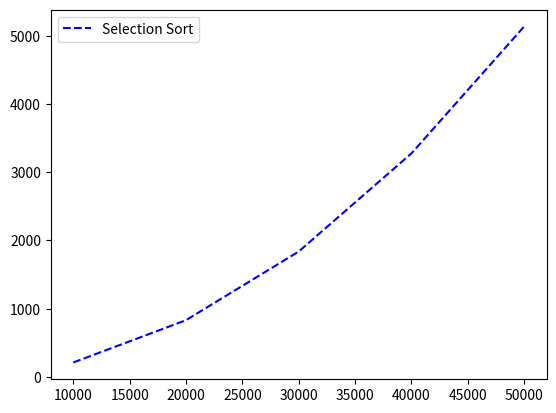

Reproduce this figure in Python.
import matplotlib.pyplot as plot

inputSize = [10000, 20000, 30000, 40000, 50000]
selectionSortTimeTaken = [ 212, 832, 1838, 3276, 5136]

plot.plot(inputSize, selectionSortTimeTaken, "b--", label="Selection Sort")

plot.xlabel = "Input size"
plot.ylabel = "Time taken in ms"

plot.legend()
plot.show()
